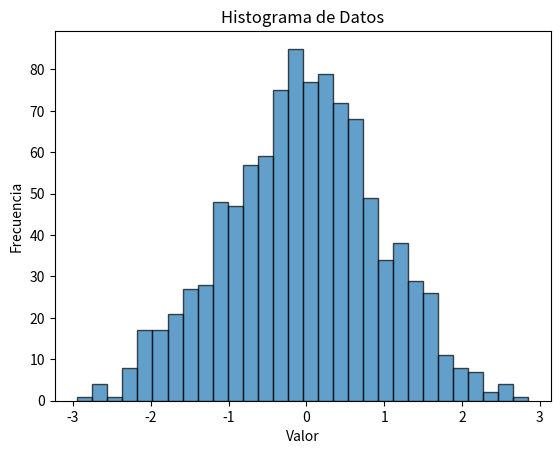

Reproduce this figure in Python.
import numpy as np
import matplotlib.pyplot as plt

# Generar datos aleatorios
data = np.random.randn(1000)  # 1000 valores de una distribución normal

# Crear el histograma
plt.hist(data, bins=30, edgecolor='black', alpha=0.7)  # 30 barras, bordes negros

# Etiquetas y título
plt.xlabel('Valor')
plt.ylabel('Frecuencia')
plt.title('Histograma de Datos')

# Mostrar el histograma
plt.show()
